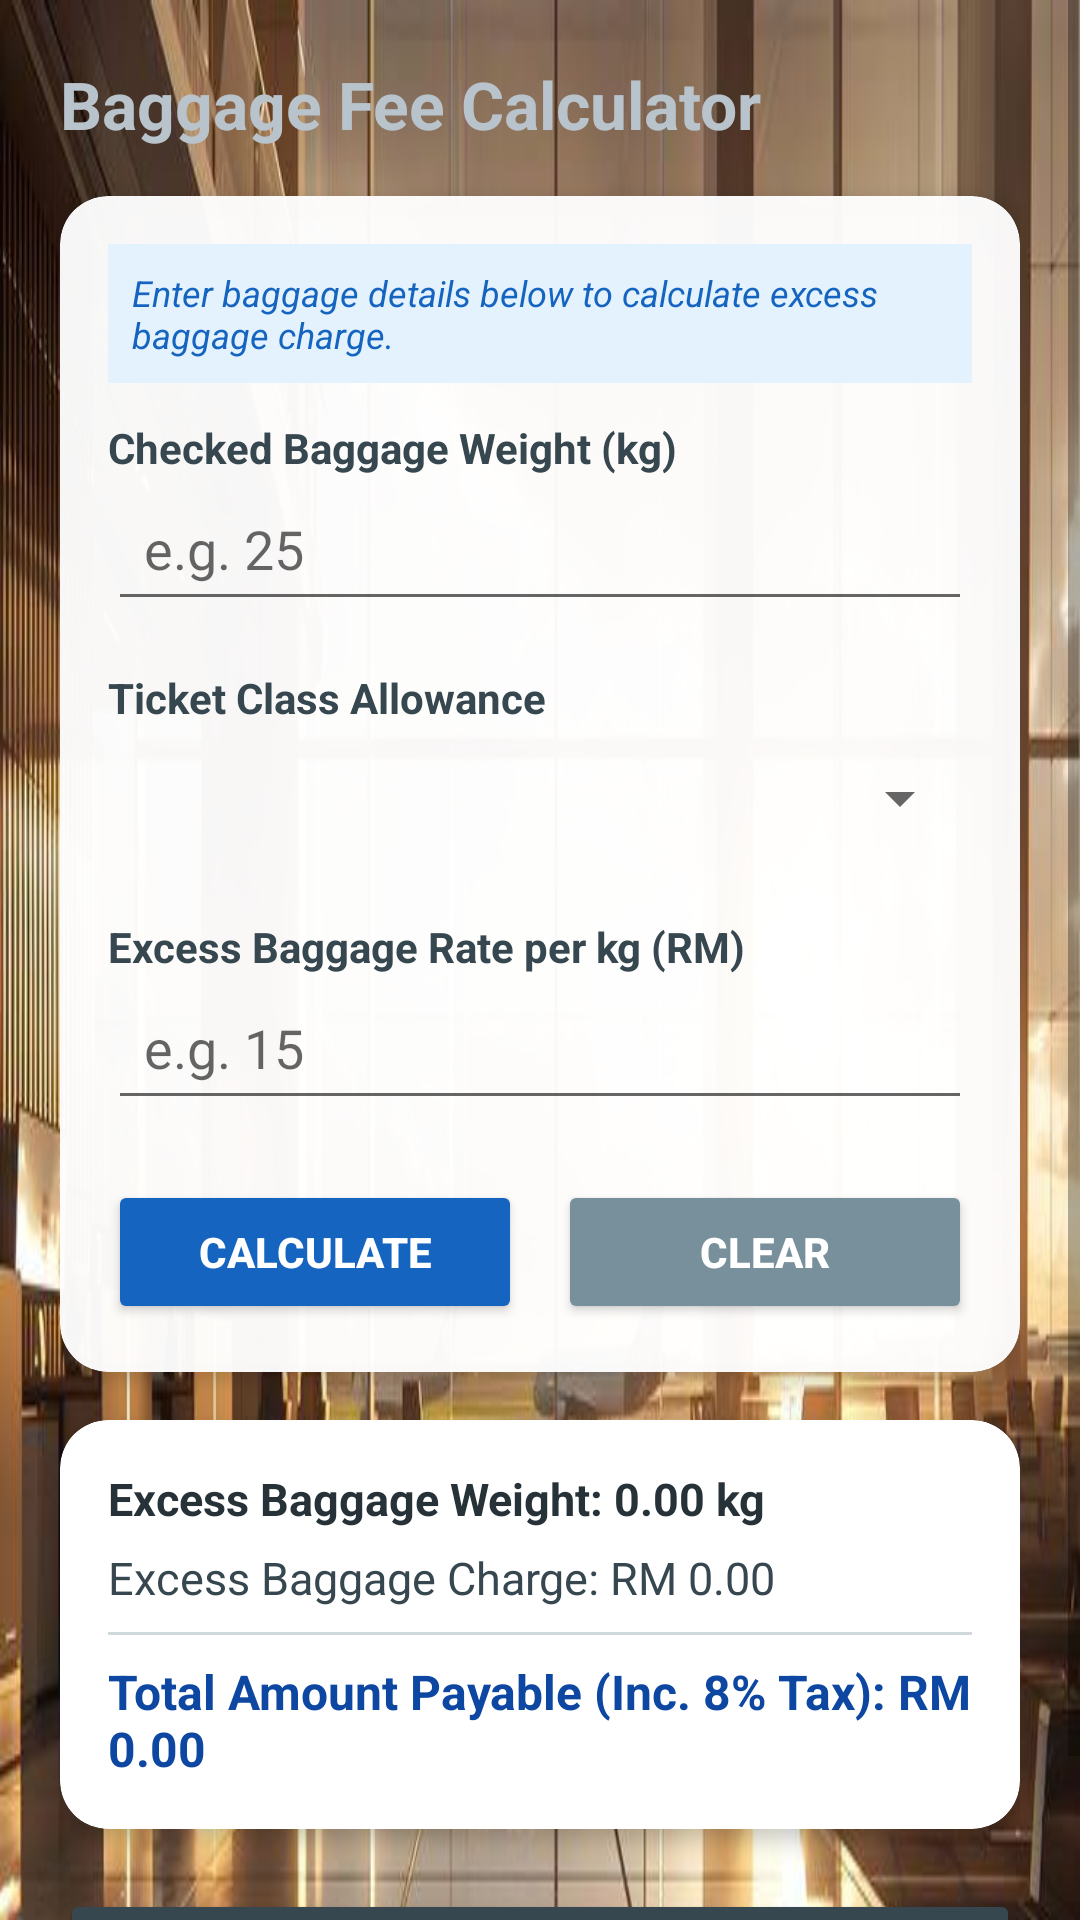

Write the Android layout XML for this screen, with the resource values it uses.
<!-- AndroidManifest.xml: application theme Theme.AppCompat.Light.DarkActionBar -->
<!-- res/layout/activity_main.xml -->
<?xml version="1.0" encoding="utf-8"?>
<ScrollView xmlns:android="http://schemas.android.com/apk/res/android"
    xmlns:app="http://schemas.android.com/apk/res-auto"
    android:layout_width="match_parent"
    android:layout_height="match_parent"
    android:background="#C9D0DB"
    android:fillViewport="true">

    <LinearLayout
        android:layout_width="match_parent"
        android:layout_height="wrap_content"
        android:background="@drawable/images2"
        android:orientation="vertical"
        android:padding="20dp">

        
        <TextView
            android:layout_width="match_parent"
            android:layout_height="wrap_content"
            android:layout_marginBottom="16dp"
            android:text="Baggage Fee Calculator"
            android:textColor="#B8C3CC"
            android:textSize="22sp"
            android:textStyle="bold" />

        
        <androidx.cardview.widget.CardView
            android:layout_width="match_parent"
            android:layout_height="wrap_content"
            android:layout_marginBottom="16dp"
            app:cardBackgroundColor="#F5FFFFFF"
            app:cardCornerRadius="16dp"
            app:cardElevation="4dp">

            <LinearLayout
                android:layout_width="match_parent"
                android:layout_height="wrap_content"
                android:orientation="vertical"
                android:padding="16dp">

                
                <TextView
                    android:layout_width="match_parent"
                    android:layout_height="wrap_content"
                    android:layout_marginBottom="12dp"
                    android:background="#E3F2FD"
                    android:padding="8dp"
                    android:text="Enter baggage details below to calculate excess baggage charge."
                    android:textColor="#1565C0"
                    android:textSize="12sp"
                    android:textStyle="italic" />

                <TextView
                    android:layout_width="wrap_content"
                    android:layout_height="wrap_content"
                    android:text="Checked Baggage Weight (kg)"
                    android:textColor="#37474F"
                    android:textSize="14sp"
                    android:textStyle="bold" />

                <EditText
                    android:id="@+id/etBaggageWeight"
                    android:layout_width="match_parent"
                    android:layout_height="wrap_content"
                    android:layout_marginBottom="16dp"
                    android:hint="e.g. 25"
                    android:inputType="numberDecimal"
                    android:padding="12dp" />

                <TextView
                    android:layout_width="wrap_content"
                    android:layout_height="wrap_content"
                    android:text="Ticket Class Allowance"
                    android:textColor="#37474F"
                    android:textSize="14sp"
                    android:textStyle="bold" />

                <Spinner
                    android:id="@+id/spinnerTicketClass"
                    android:layout_width="match_parent"
                    android:layout_height="48dp"
                    android:layout_marginBottom="16dp" />

                <TextView
                    android:layout_width="wrap_content"
                    android:layout_height="wrap_content"
                    android:text="Excess Baggage Rate per kg (RM)"
                    android:textColor="#37474F"
                    android:textSize="14sp"
                    android:textStyle="bold" />

                <EditText
                    android:id="@+id/etRatePerKg"
                    android:layout_width="match_parent"
                    android:layout_height="wrap_content"
                    android:layout_marginBottom="20dp"
                    android:hint="e.g. 15"
                    android:inputType="numberDecimal"
                    android:padding="12dp" />

                <LinearLayout
                    android:layout_width="match_parent"
                    android:layout_height="wrap_content"
                    android:orientation="horizontal">

                    <Button
                        android:id="@+id/btnCalculate"
                        android:layout_width="0dp"
                        android:layout_height="48dp"
                        android:layout_marginEnd="6dp"
                        android:layout_weight="1"
                        android:text="CALCULATE"
                        android:textColor="#FFFFFF"
                        android:textStyle="bold"
                        app:backgroundTint="#1565C0"
                        app:cornerRadius="8dp" />

                    <Button
                        android:id="@+id/btnReset"
                        android:layout_width="0dp"
                        android:layout_height="48dp"
                        android:layout_marginStart="6dp"
                        android:layout_weight="1"
                        android:text="CLEAR"
                        android:textColor="#FFFFFF"
                        android:textStyle="bold"
                        app:backgroundTint="#78909C"
                        app:cornerRadius="8dp" />
                </LinearLayout>

            </LinearLayout>
        </androidx.cardview.widget.CardView>

        
        <androidx.cardview.widget.CardView
            android:layout_width="match_parent"
            android:layout_height="wrap_content"
            android:layout_marginBottom="20dp"
            app:cardBackgroundColor="#FFFFFF"
            app:cardCornerRadius="16dp"
            app:cardElevation="4dp">

            <LinearLayout
                android:layout_width="match_parent"
                android:layout_height="wrap_content"
                android:orientation="vertical"
                android:padding="16dp">

                <TextView
                    android:id="@+id/tvExcessWeight"
                    android:layout_width="wrap_content"
                    android:layout_height="wrap_content"
                    android:layout_marginBottom="6dp"
                    android:text="Excess Baggage Weight: 0.00 kg"
                    android:textColor="#263238"
                    android:textSize="15sp"
                    android:textStyle="bold" />

                <TextView
                    android:id="@+id/tvExcessCharge"
                    android:layout_width="wrap_content"
                    android:layout_height="wrap_content"
                    android:layout_marginBottom="8dp"
                    android:text="Excess Baggage Charge: RM 0.00"
                    android:textColor="#37474F"
                    android:textSize="15sp" />

                <View
                    android:layout_width="match_parent"
                    android:layout_height="1dp"
                    android:layout_marginBottom="8dp"
                    android:background="#CFD8DC" />

                <TextView
                    android:id="@+id/tvTotalPayable"
                    android:layout_width="wrap_content"
                    android:layout_height="wrap_content"
                    android:text="Total Amount Payable (Inc. 8% Tax): RM 0.00"
                    android:textColor="#0D47A1"
                    android:textSize="16sp"
                    android:textStyle="bold" />

            </LinearLayout>
        </androidx.cardview.widget.CardView>

        <Button
            android:id="@+id/btnBackToMain"
            android:layout_width="match_parent"
            android:layout_height="50dp"
            android:text="BACK TO MAIN MENU"
            android:textColor="#FFFFFF"
            android:textStyle="bold"
            app:backgroundTint="#37474F"
            app:cornerRadius="10dp" />

    </LinearLayout>
</ScrollView>
<!-- resources referenced by this layout -->
<resources>
  <!-- drawable images2: jpeg bitmap (drawable, 42486 bytes) -->
</resources>
